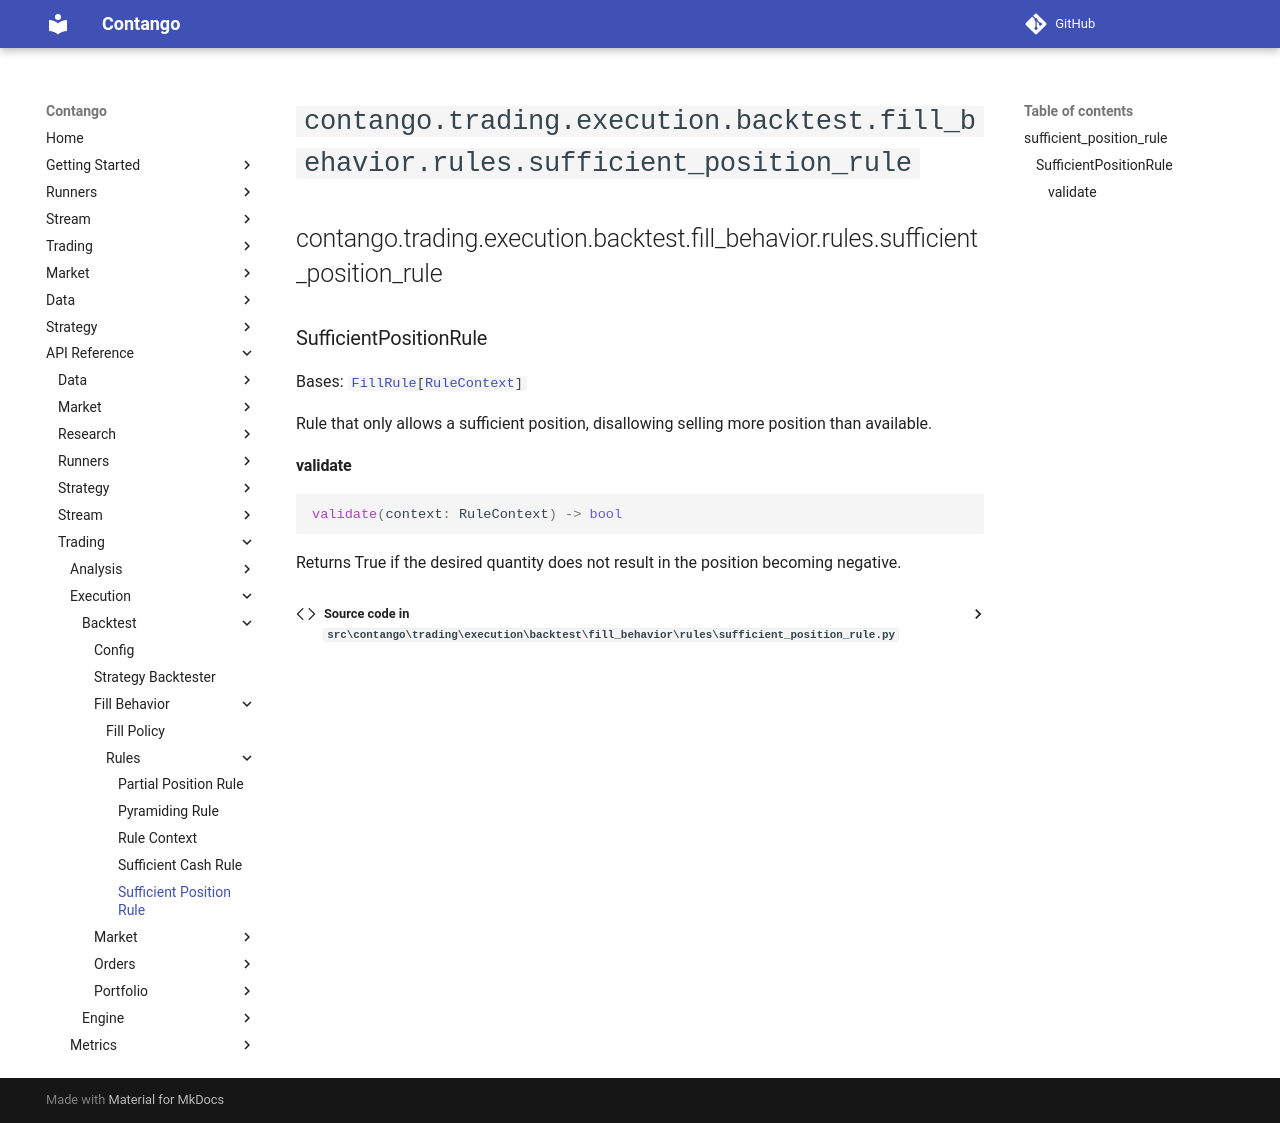

repository: igowuu/Contango · page: reference/trading/execution/backtest/fill_behavior/rules/sufficient_position_rule/index.html · generator: mkdocs

<!-- Auto-generated documentation -->
# `contango.trading.execution.backtest.fill_behavior.rules.sufficient_position_rule`

::: contango.trading.execution.backtest.fill_behavior.rules.sufficient_position_rule
